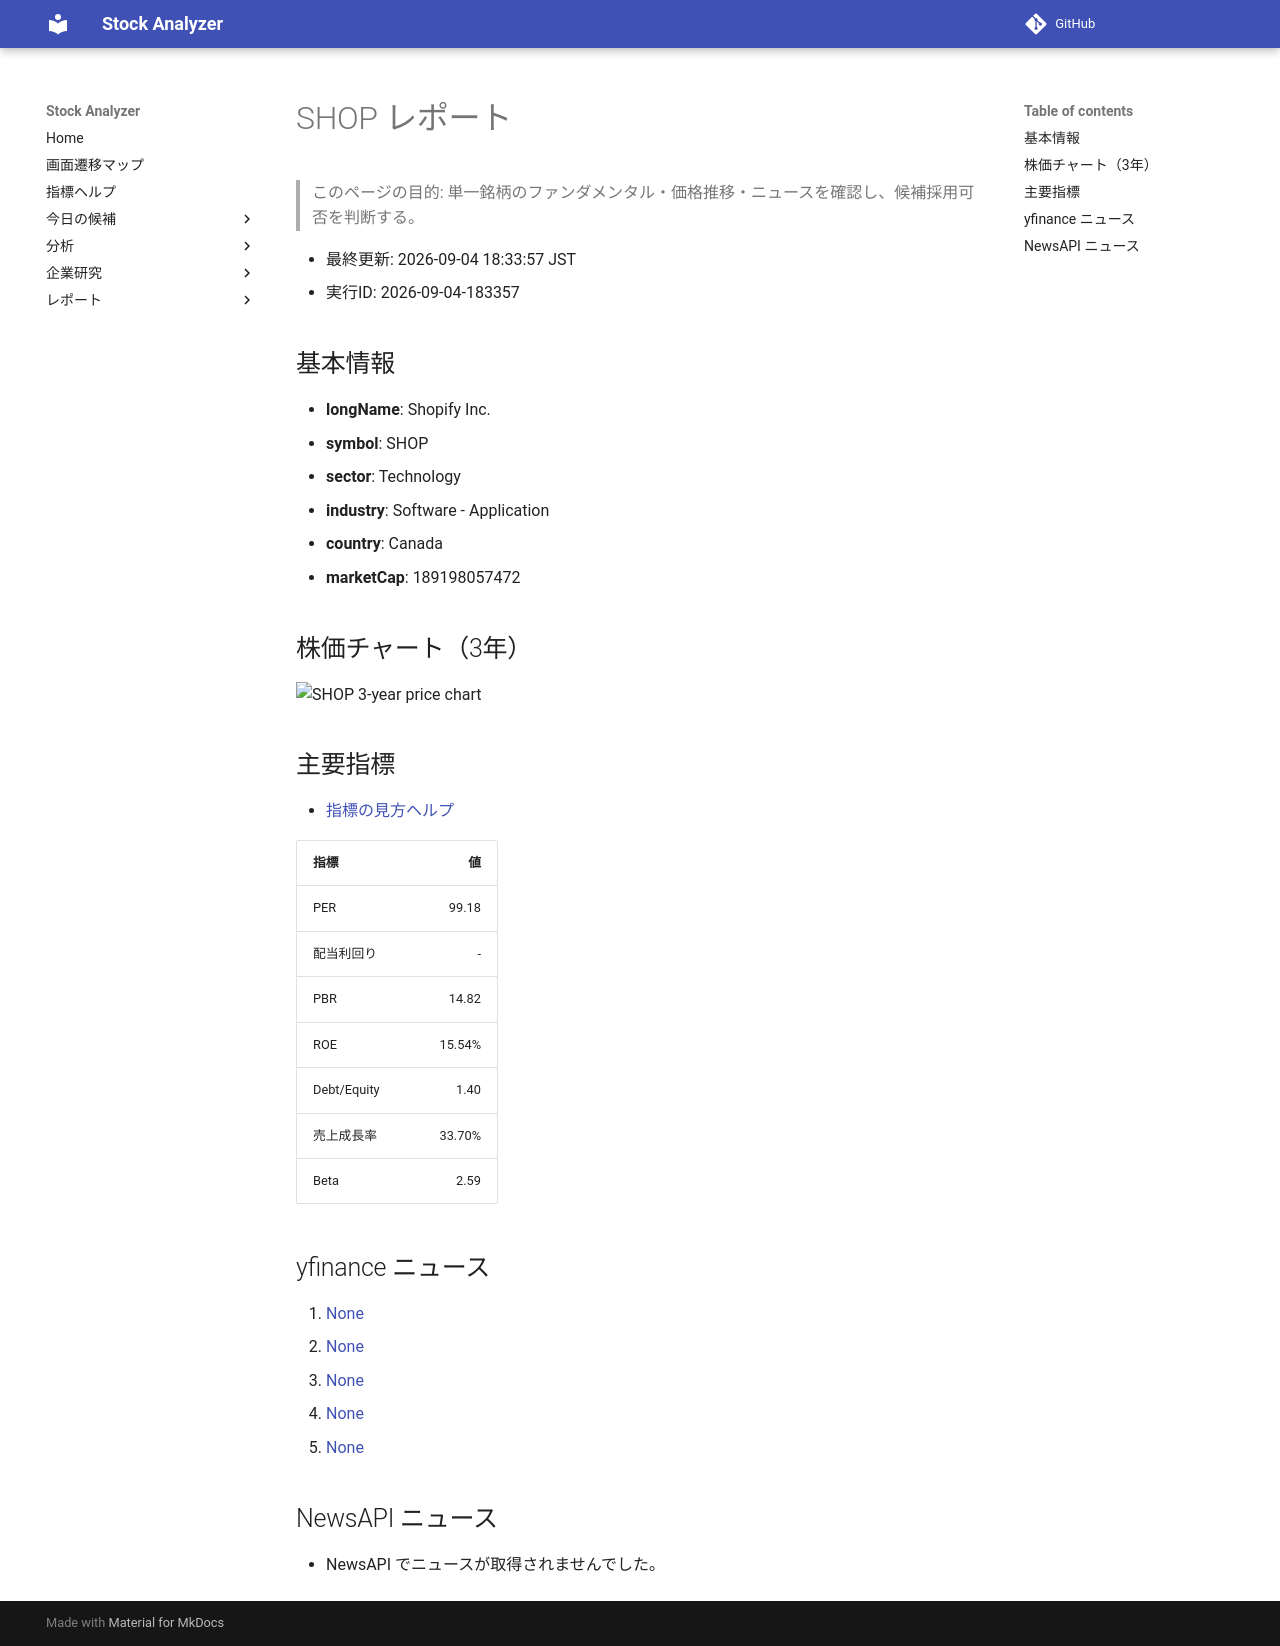

repository: Yumi-note/Making-APP · page: reports/2026-09-04/183357/SHOP/index.html · generator: mkdocs

# SHOP レポート

> このページの目的: 単一銘柄のファンダメンタル・価格推移・ニュースを確認し、候補採用可否を判断する。

- 最終更新: 2026-09-04 18:33:57 JST
- 実行ID: 2026-09-04-183357

## 基本情報

- **longName**: Shopify Inc.
- **symbol**: SHOP
- **sector**: Technology
- **industry**: Software - Application
- **country**: Canada
- **marketCap**: 189198057472

## 株価チャート（3年）

![SHOP 3-year price chart](SHOP_3y.png)

## 主要指標

- [指標の見方ヘルプ](../../../../indicators.md)

| 指標 | 値 |
|---|---:|
| PER | 99.18 |
| 配当利回り | - |
| PBR | 14.82 |
| ROE | 15.54% |
| Debt/Equity | 1.40 |
| 売上成長率 | 33.70% |
| Beta | 2.59 |

## yfinance ニュース

1. [None](None)
2. [None](None)
3. [None](None)
4. [None](None)
5. [None](None)

## NewsAPI ニュース

- NewsAPI でニュースが取得されませんでした。
